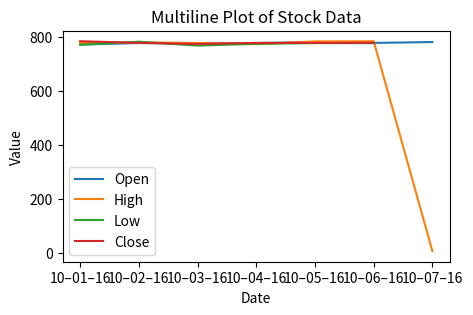

The script that saved this image:
#2
import matplotlib.pyplot as plt
import pandas as pd
data = {'Date': ['10–01–16', '10–02–16', '10–03–16', '10–04–16', '10–05–16', '10–06–16', '10–07–16'],
        'Open': [770.25, 776.030029, 774.25, 776.030029, 779.3541998, 776.306698, 779.659973],
        'High': [776.075902, 778.730022, 776.065702, 771.710022, 782.073407, 782.46398, 7],
        'Low': [769.5, 780.890015, 766.5, 772.890015, 775.650024, 775.539978, None],
        'Close': [782.659998, 776.429993, 772.549798, 776.429993, 776.469971, 776.859985, None]}

df = pd.DataFrame(data)
print(df)

plt.figure(figsize=(5, 3))
for column in df.columns[1:]:  # Iterate over columns except 'Date'
    plt.plot(df['Date'], df[column], label=column)

plt.xlabel('Date')
plt.ylabel('Value')
plt.title('Multiline Plot of Stock Data')
plt.legend()
plt.show()
